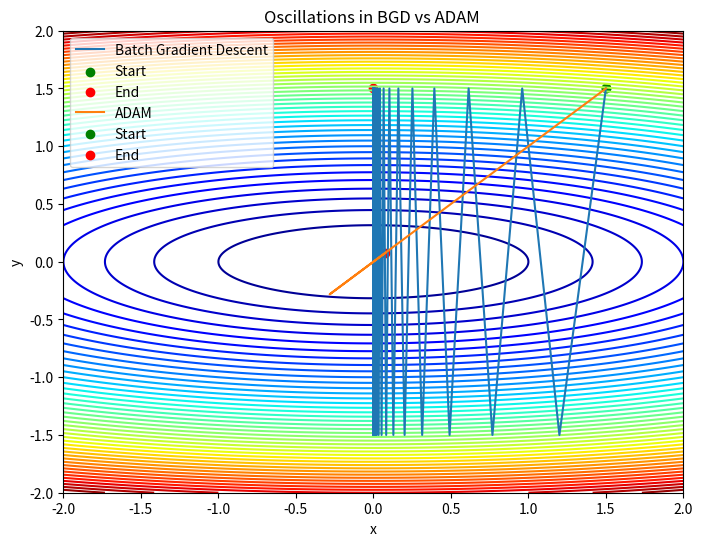
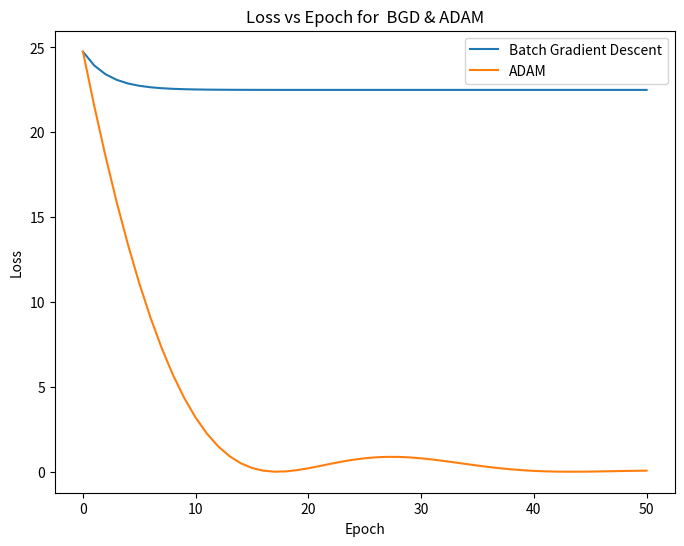

Write the Python code that produced these figures, in order.
import numpy as np
import matplotlib.pyplot as plt


def quadratic_loss(x, y):
    return x**2 + 10*y**2

def quadratic_grad(x, y):
    dx = 2*x
    dy = 20*y

    return np.array([dx, dy])



def batch_gradient_descent(loss_func, gradient_func, eta, epochs, start_point):
    x, y = start_point
    path = [(x, y)]

    losses = [loss_func(x, y)]

    for _ in range(epochs):
        grad = gradient_func(x, y)
        x -= eta*grad[0]
        y -= eta*grad[1]
        path.append((x, y))
        losses.append(loss_func(x, y))
    
    return np.array(path), losses


def momentum_gradient_descent(loss_func, gradient_func, eta, beta, epochs, start_point):
    x, y = start_point
    v = np.array([0, 0])
    path = [(x, y)]
    losses = [loss_func(x, y)]

    for _ in range(epochs):
        grad = gradient_func(x, y)
        v = beta*v + (1 - beta) * grad

        x -= eta*v[0]
        y -= eta*v[1]

        path.append((x, y))
        losses.append(loss_func(x, y))
    
    return np.array(path), losses

def adam_gradient_descent(loss_func, gradient_func, eta, beta1, beta2, epochs, start_point):
    x, y = start_point
    path = [(x, y)]
    m = np.array([0.0, 0.0])
    v = np.array([0.0, 0.0])
    losses = [loss_func(x, y)]
    epsilon = 10**-8

    for t in range(1, epochs + 1):
        grad = gradient_func(x, y)
        m = beta1* m + (1 - beta1) * grad
        v = beta2* v + (1 - beta2) * (grad**2)

        m_hat = m / (1 - (beta1 ** t))
        v_hat = v / (1 - (beta2 ** t))

        x -= eta*m_hat[0] /(np.sqrt(v_hat[0] ) + epsilon)
        y -= eta*m_hat[1] /(np.sqrt(v_hat[1] ) + epsilon)

        path.append((x, y))
        losses.append(loss_func(x, y))
    
    return np.array(path), losses


def plot_paths(function, paths, labels, title):
    X, Y = np.meshgrid(np.linspace(-2, 2, 400), np.linspace(-2, 2, 400))
    Z = function(X, Y)
    plt.figure(figsize=(8, 6))
    plt.contour(X, Y, Z, levels=50, cmap='jet')

    # Only label Start and End once
    first = True
    for path, label in zip(paths, labels):
        plt.plot(path[:, 0], path[:, 1], label=label)
        plt.scatter(path[0, 0], path[0, 1], color='green', label="Start")
        plt.scatter(path[-1, 0], path[-1, 1], color='red', label="End")
    plt.title(title)
    plt.xlabel("x")
    plt.ylabel("y")
    plt.legend()
    plt.show()

def plot_losses(losses, labels, title):
    plt.figure(figsize=(8, 6))
    for loss, label in zip(losses, labels):
        plt.plot(loss,label=label)

    plt.title(title)
    plt.xlabel("Epoch")
    plt.ylabel("Loss")
    plt.legend()
    plt.show()

def main():
    eta_bgd = 0.1
    eta_momentum = 0.1
    beta1 = 0.90
    beta2 = 0.999
    epochs = 50
    start_point = (1.5, 1.5)


    path_bgd, losses_bgd = batch_gradient_descent(quadratic_loss, quadratic_grad, eta_bgd, epochs, start_point)
    path_rms, losses_rms = adam_gradient_descent(quadratic_loss, quadratic_grad, eta_momentum, beta1, beta2, epochs, start_point)

    plot_paths(quadratic_loss, [path_bgd, path_rms],
            ["Batch Gradient Descent", "ADAM"] ,
            "Oscillations in BGD vs ADAM ")
    
    plot_losses([losses_bgd, losses_rms], ["Batch Gradient Descent",
            "ADAM" ] ,
            "Loss vs Epoch for  BGD & ADAM")
    

if __name__ == "__main__":
    main()